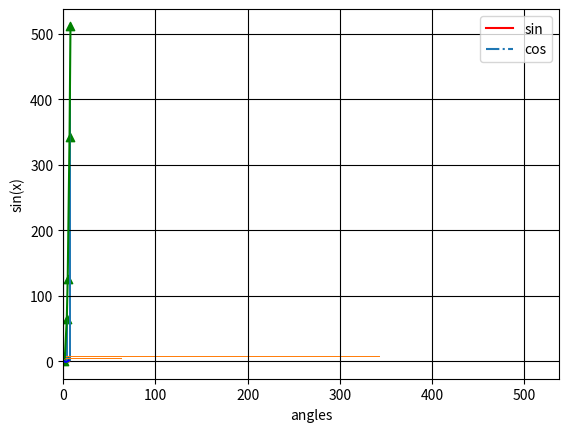

This chart was generated by the following Python code:
#!/usr/bin/env python
# coding: utf-8

# In[2]:


import matplotlib.pyplot as plt
import numpy as np
from numpy import pi


# In[ ]:





# In[ ]:





# In[3]:


a=np.array([1,2,4,5,7,8])


# In[ ]:





# In[4]:


b=a**3


# In[ ]:





# In[5]:


dir(plt)


# In[10]:


plt.plot(a,b,'#008000')


# In[18]:


x=np.linspace(0,2*pi,1000)


# In[ ]:





# In[13]:


x


# In[24]:


y=np.sin(x)
z=np.cos(x)


# In[ ]:





# In[ ]:





# In[22]:


y


# In[ ]:





# In[ ]:





# In[42]:


plt.plot(x,y,color="red",label='sin')
plt.plot(x,z,'-.',label='cos')
plt.legend()
plt.show()


# In[ ]:





# In[ ]:





# In[ ]:





# In[ ]:





# In[38]:


plt.xlabel('angles')
plt.ylabel('sin(x)')
plt.grid(color='black')
plt.plot(x,y)


# In[ ]:





# In[ ]:





# In[ ]:





# In[ ]:





# In[35]:


plt.plot(x,y,'-.',x,z,'b')


# In[ ]:





# In[ ]:





# In[ ]:





# In[31]:


plt.bar(a,b,color='red')


# In[6]:


plt.scatter(a,b,marker='^',color='green')
plt.bar(a,b)


# In[9]:


plt.barh(a,b)


# In[ ]:





# In[ ]:





# In[ ]:





# In[ ]:





# In[ ]:





# In[ ]:





# In[ ]:





# In[ ]:





# In[ ]:





# In[ ]:





# In[ ]:





# In[ ]:





# In[ ]:





# In[ ]:





# In[ ]:





# In[ ]:





# In[ ]:





# In[ ]:





# In[ ]:





# In[ ]:





# In[ ]:





# In[ ]:





# In[ ]:




